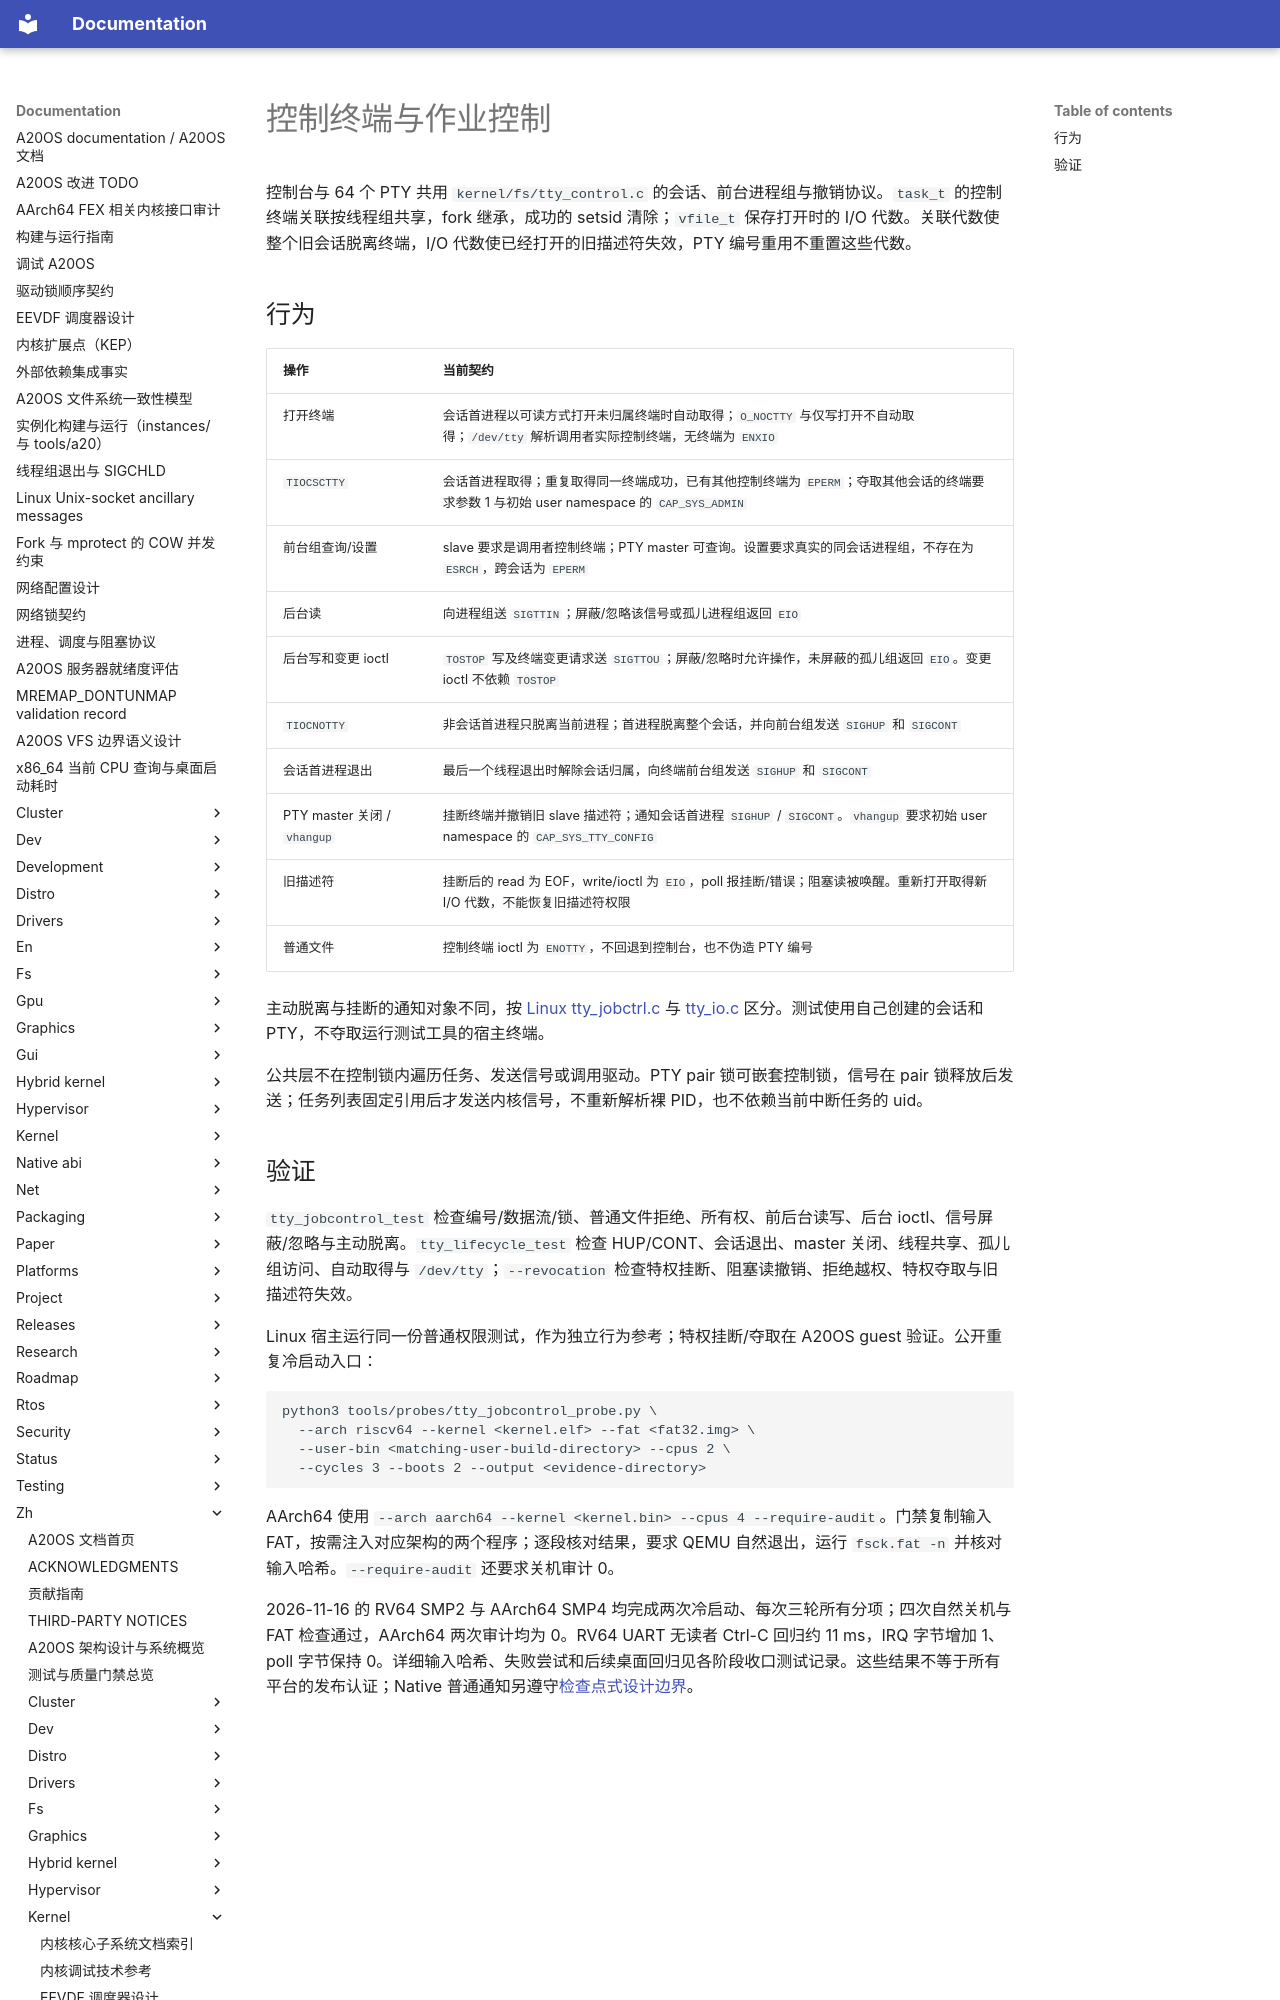

repository: fQwQf/A20OS · page: zh/kernel/linux-abi/tty-jobcontrol/index.html · generator: mkdocs

# 控制终端与作业控制

控制台与 64 个 PTY 共用 `kernel/fs/tty_control.c` 的会话、前台进程组与撤销协议。`task_t` 的控制终端关联按线程组共享，fork 继承，成功的 setsid 清除；`vfile_t` 保存打开时的 I/O 代数。关联代数使整个旧会话脱离终端，I/O 代数使已经打开的旧描述符失效，PTY 编号重用不重置这些代数。

## 行为

| 操作 | 当前契约 |
| --- | --- |
| 打开终端 | 会话首进程以可读方式打开未归属终端时自动取得；`O_NOCTTY` 与仅写打开不自动取得；`/dev/tty` 解析调用者实际控制终端，无终端为 `ENXIO` |
| `TIOCSCTTY` | 会话首进程取得；重复取得同一终端成功，已有其他控制终端为 `EPERM`；夺取其他会话的终端要求参数 1 与初始 user namespace 的 `CAP_SYS_ADMIN` |
| 前台组查询/设置 | slave 要求是调用者控制终端；PTY master 可查询。设置要求真实的同会话进程组，不存在为 `ESRCH`，跨会话为 `EPERM` |
| 后台读 | 向进程组送 `SIGTTIN`；屏蔽/忽略该信号或孤儿进程组返回 `EIO` |
| 后台写和变更 ioctl | `TOSTOP` 写及终端变更请求送 `SIGTTOU`；屏蔽/忽略时允许操作，未屏蔽的孤儿组返回 `EIO`。变更 ioctl 不依赖 `TOSTOP` |
| `TIOCNOTTY` | 非会话首进程只脱离当前进程；首进程脱离整个会话，并向前台组发送 `SIGHUP` 和 `SIGCONT` |
| 会话首进程退出 | 最后一个线程退出时解除会话归属，向终端前台组发送 `SIGHUP` 和 `SIGCONT` |
| PTY master 关闭 / `vhangup` | 挂断终端并撤销旧 slave 描述符；通知会话首进程 `SIGHUP` / `SIGCONT`。`vhangup` 要求初始 user namespace 的 `CAP_SYS_TTY_CONFIG` |
| 旧描述符 | 挂断后的 read 为 EOF，write/ioctl 为 `EIO`，poll 报挂断/错误；阻塞读被唤醒。重新打开取得新 I/O 代数，不能恢复旧描述符权限 |
| 普通文件 | 控制终端 ioctl 为 `ENOTTY`，不回退到控制台，也不伪造 PTY 编号 |

主动脱离与挂断的通知对象不同，按 [Linux tty_jobctrl.c](https://github.com/torvalds/linux/blob/v6.12/drivers/tty/tty_jobctrl.c) 与 [tty_io.c](https://github.com/torvalds/linux/blob/v6.12/drivers/tty/tty_io.c) 区分。测试使用自己创建的会话和 PTY，不夺取运行测试工具的宿主终端。

公共层不在控制锁内遍历任务、发送信号或调用驱动。PTY pair 锁可嵌套控制锁，信号在 pair 锁释放后发送；任务列表固定引用后才发送内核信号，不重新解析裸 PID，也不依赖当前中断任务的 uid。
